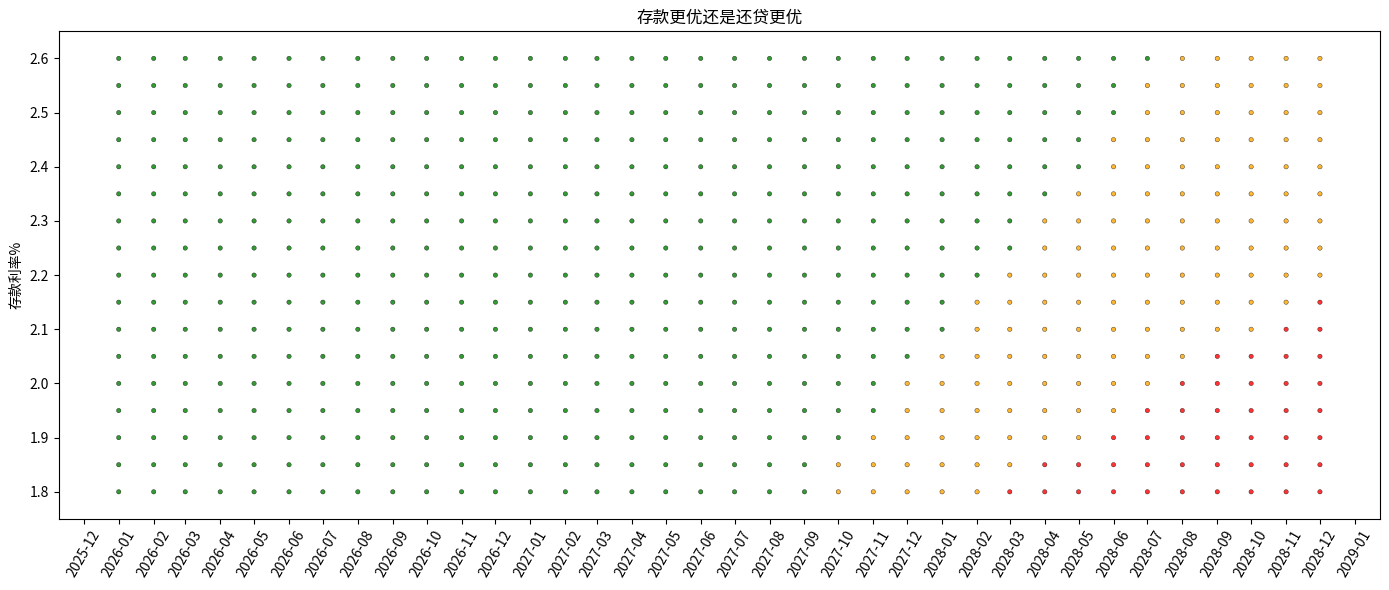

Python code for this plot:
import math
import numpy as np
import pandas as pd
import matplotlib.pyplot as plt
import matplotlib.dates as mdates
from matplotlib import font_manager, rcParams

def calculate_equal_principal_interest(principal, annual_rate, months):
    """
    Calculate monthly payment for equal principal and interest (等额本息) repayment
    
    Args:
        principal (float): Loan principal amount
        annual_rate (float): Annual interest rate (as decimal, e.g., 0.05 for 5%)
        months (int): Number of repayment months
    
    Returns:
        float: Monthly payment amount
    """
    # Convert annual rate to monthly
    monthly_rate = annual_rate / 12
    
    # Formula: M = P * [r(1+r)^n] / [(1+r)^n - 1]
    # M = monthly payment, P = principal, r = monthly rate, n = number of months
    if monthly_rate == 0:
        return principal / months
    
    numerator = monthly_rate * math.pow(1 + monthly_rate, months)
    denominator = math.pow(1 + monthly_rate, months) - 1
    
    monthly_payment = principal * (numerator / denominator)
    # [P · (1+r)^{k-1} – A · ((1+r)^{k-1} – 1)/r ] · r
    rs_monthly = [ monthly_rate*(principal * math.pow(1+monthly_rate, k) - monthly_payment*(math.pow(1+monthly_rate, k)-1)/monthly_rate) for k in range(months) ]
    # print(rs_monthly)
    return monthly_payment, rs_monthly


def calculate_equal_principal(principal, annual_rate, months):
    """
    Calculate monthly payments for equal principal (等额本金) repayment
    
    Args:
        principal (float): Loan principal amount
        annual_rate (float): Annual interest rate (as decimal, e.g., 0.05 for 5%)
        months (int): Number of repayment months
    
    Returns:
        list: List of monthly payment amounts
    """
    monthly_principal = principal / months
    monthly_rate = annual_rate / 12
    monthly_payments = []
    rs_monthly = []
    
    for month in range(1, months + 1):
        # Remaining principal after previous months
        remaining_principal = principal - (month - 1) * monthly_principal
        # Interest for the month
        monthly_interest = remaining_principal * monthly_rate
        # Total monthly payment (principal + interest)
        monthly_payment = monthly_principal + monthly_interest
        monthly_payments.append(monthly_payment)
        rs_monthly.append((principal-(month-1)*principal/months)*monthly_rate)
    
    return monthly_payments, rs_monthly


def get_repayment_details(principal, annual_rate, months, repayment_type):
    """
    Get repayment details based on the repayment type
    
    Args:
        principal (float): Loan principal amount
        annual_rate (float): Annual interest rate (as decimal)
        months (int): Number of repayment months
        repayment_type (str): "equal_interest" or "equal_principal"
    
    Returns:
        dict: Repayment details
    """
    if repayment_type == "equal_interest":
        monthly_payment, rs_monthly = calculate_equal_principal_interest(principal, annual_rate, months)
        total_payment = monthly_payment * months
        total_interest = total_payment - principal
        
        return {
            "monthly_payment": monthly_payment,
            "total_payment": total_payment,
            "total_interest": total_interest,
            "rs": rs_monthly
        }
    
    elif repayment_type == "equal_principal":
        monthly_payments, rs_monthly = calculate_equal_principal(principal, annual_rate, months)
        total_payment = sum(monthly_payments)
        total_interest = total_payment - principal
        
        return {
            "monthly_payment": monthly_payments[0],  # First month payment
            "total_payment": total_payment,
            "total_interest": total_interest,
            "rs": rs_monthly,
            # "breakdown": monthly_payments
        }
    
def calc_method2(principal, r1, paid_ym, all_months:int=12*30, method:str = 'bx'):
    paid_ym = paid_ym.replace('/','').replace('-','')
    months = 12*(int(paid_ym[:4])-2026) + int(paid_ym[4:6])+1
    principal = principal if principal > 10000 else principal*10000
    r1 = r1 if r1<0.06 else r1/100.0
    method = "equal_interest" if method=='bx' else "equal_principal"
    details = get_repayment_details(principal, r1, all_months, method)['rs']
    return f"{paid_ym[:4]}-{int(paid_ym[4:6])+1:02d}", months, sum(details[:months])


def calc_method1(principal, r2, ys=3):
    principal = principal if principal > 10000 else principal*10000
    r2 = r2 if r2<0.1 else r2/100.0
    return principal * r2 * ys


def plt_ratio():
    principal_amount = 10*10000  # Loan amount
    pay_interest_rate = 3 / 100.0  # 5% annual interest
    # repayment_months = 12*all_years  # 1 year

    font_path = "/usr/share/fonts/opentype/noto/NotoSansCJK-Regular.ttc"
    font = font_manager.FontProperties(fname=font_path)

    rcParams["font.family"] = font.get_name()
    rcParams["axes.unicode_minus"] = False  # 解决负号显示为方块的问题

    month_lst = [f"{y}-{m:02d}" for y in range(2026,2029) for m in range(1,13)]
    rate_lst = [x/100 for x in range(180, 265, 5)]
    data = [(m, r, calc_method1(principal_amount, r, 3)/calc_method2(principal_amount, 3.0, m, 5*12, 'bj')[-1]) for m in month_lst for r in rate_lst]
    data2 = [(m, r, calc_method1(principal_amount, r, 3)/calc_method2(principal_amount, pay_interest_rate, m, 30*12, 'bj')[-1]) for m in month_lst for r in rate_lst]

    df = pd.DataFrame(data, columns=['month', 'rate', 'ratio'])
    df = df.sort_values('month')          # 保证时间序
    df.month = pd.to_datetime(df['month'], format='%Y-%m')

    df2 = pd.DataFrame(data2, columns=['month', 'rate', 'ratio'])
    df2 = df2.sort_values('month')          # 保证时间序
    df2.month = pd.to_datetime(df2['month'], format='%Y-%m')

    # 2. 颜色：绿色>1，红色≤1
    colors = []
    # colors2 = np.where(df2.ratio > 1, 'green', 'orange')
    for n1,n2 in zip(df.ratio, df2.ratio):
        if n2>1:
            c = 'green'
        elif n1>1:
            c = 'orange'
        else:
            c = 'red'
        colors.append(c)
    colors = np.array(colors)

    # 3. 大小：与 |ratio-1| 成反比，远离 1 越大，接近 1 越小
    # 先算距离，再加个极小值防止除零，最后放大到合适像素区间
    dist = np.array([1/x if x<1 else x  for x in df.ratio])
    sizes = 10          # 300 可随意调，越大点越大
    # print(sizes)

    # 4. 画图
    plt.figure(figsize=(14, 6))
    # plt.scatter(df2.month, df2.rate, c=colors2, s=sizes, alpha=0.8, edgecolors='k', linewidth=0.3)
    plt.scatter(df.month, df.rate, c=colors, s=sizes, alpha=0.8, edgecolors='k', linewidth=0.3)

    # 参考线
    plt.axhline(y=1, color='gray', linestyle='--', linewidth=0.8)

    # 5. 格式
    plt.gca().xaxis.set_major_formatter(mdates.DateFormatter('%Y-%m'))
    plt.gca().xaxis.set_major_locator(mdates.MonthLocator(interval=1))
    plt.ylim(1.75, 2.65)
    plt.xticks(rotation=60)
    plt.ylabel('存款利率%')
    plt.title('存款更优还是还贷更优')
    plt.tight_layout()

    plt.savefig('ratio_dots.png', dpi=300)
    # plt.show()
    
if __name__ == "__main__":
    # Example usage
    principal_amount = 10*10000  # Loan amount
    pay_interest_rate = 3 / 100.0  # 5% annual interest
    save_interest_rate = 2.0 / 100
    repayment_months = 12*5  # 1 year

    # print(calc_method2(principal_amount, pay_interest_rate, '2028-08', repayment_months, 'bj'), calc_method1(principal_amount, save_interest_rate))
    plt_ratio()